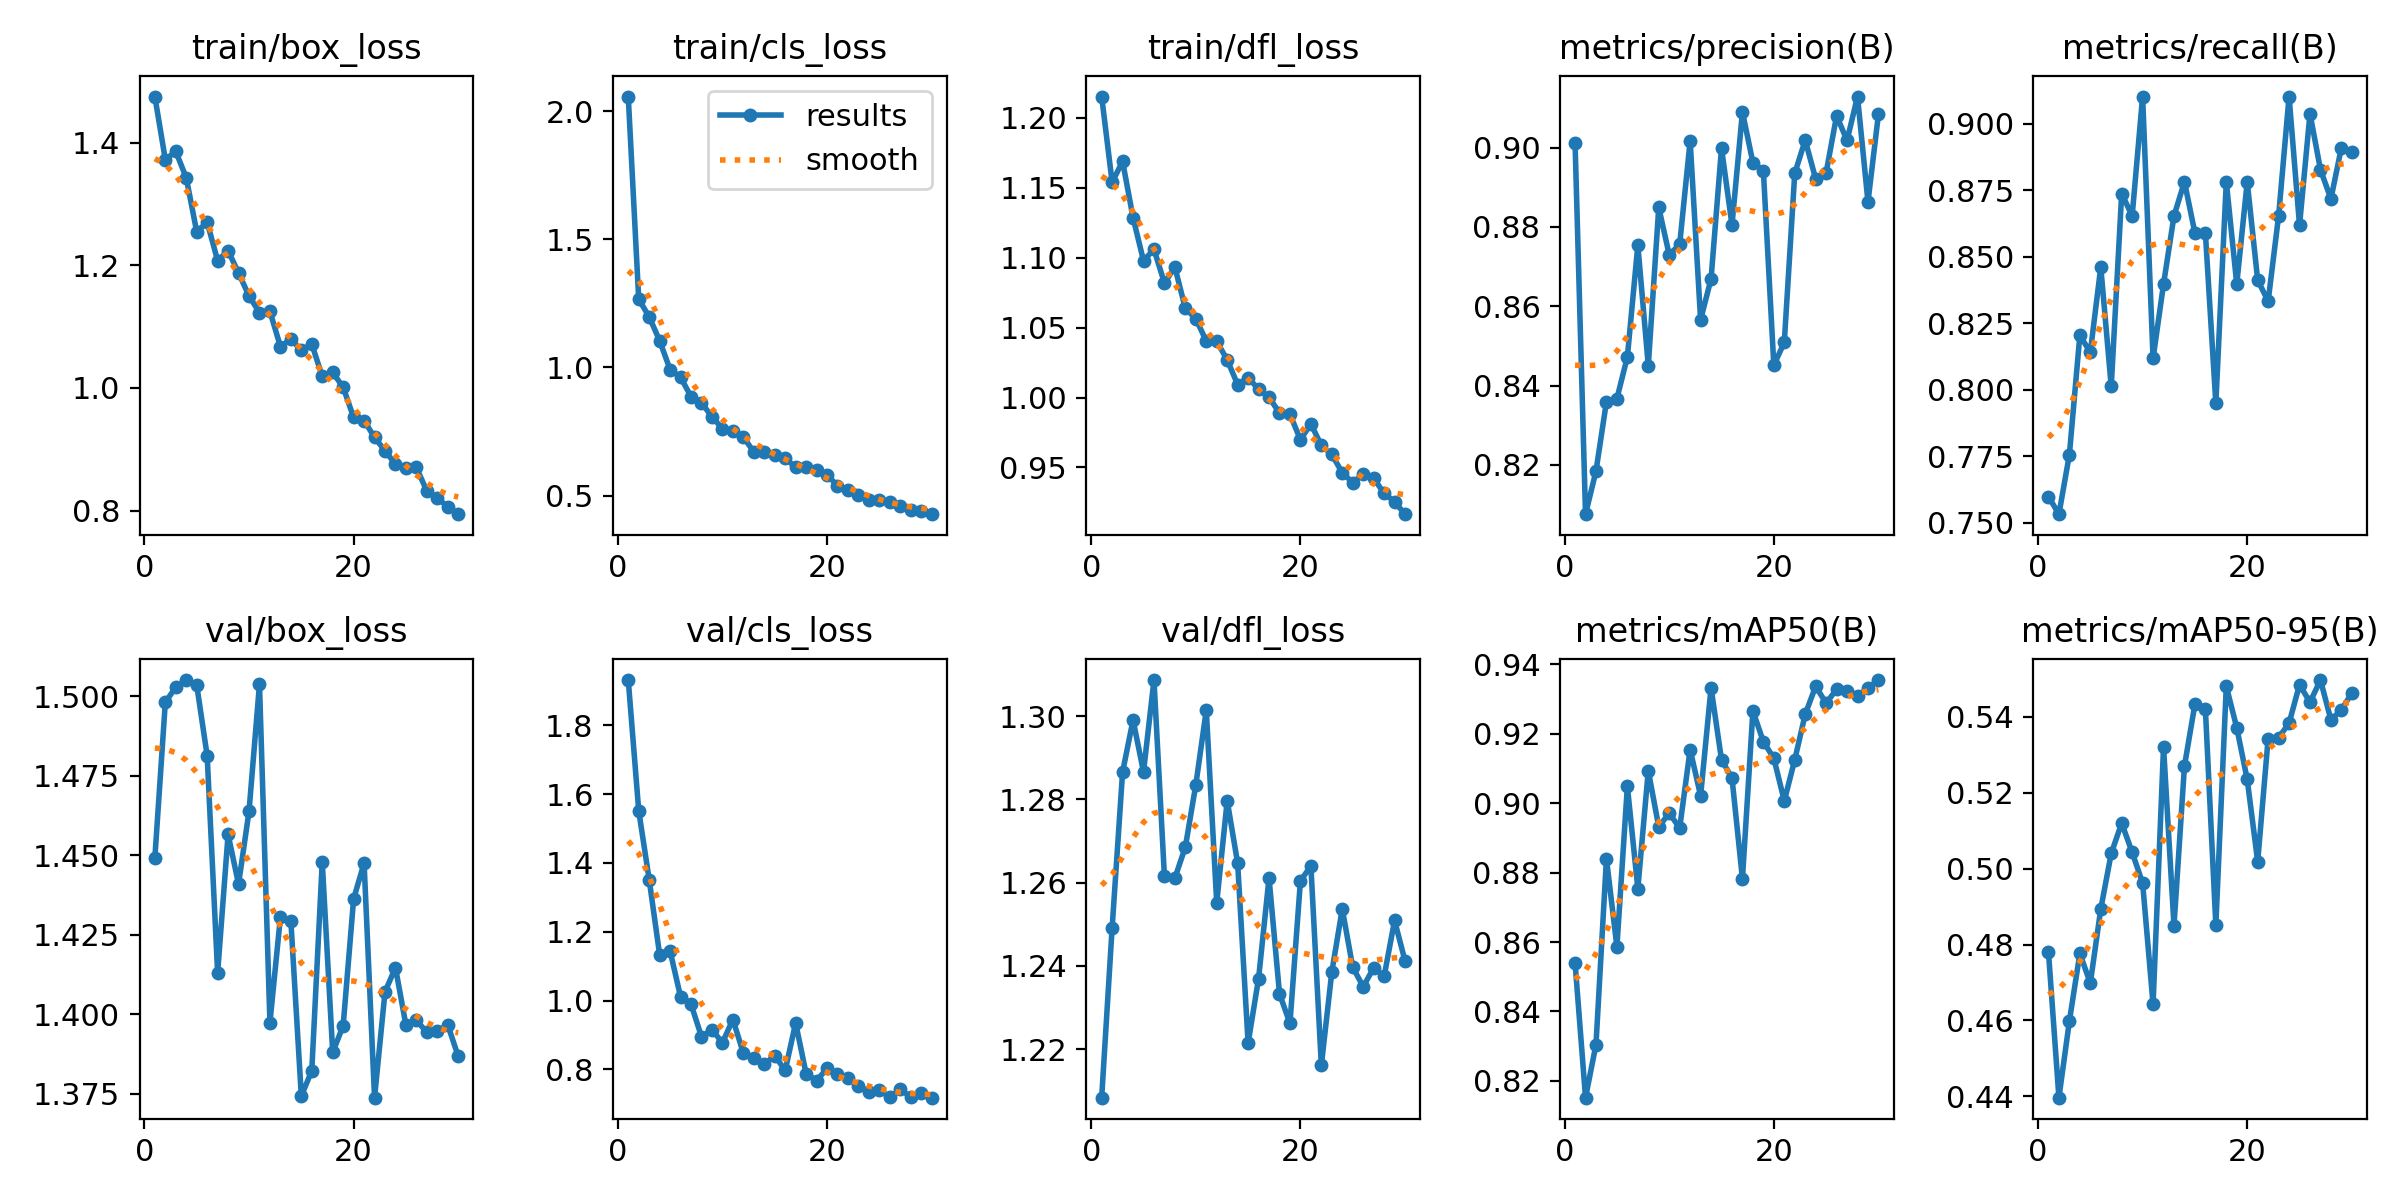

Source data for this figure (header and first rows):
epoch, time, train/box_loss, train/cls_loss, train/dfl_loss, metrics/precision(B), metrics/recall(B), metrics/mAP50(B), metrics/mAP50-95(B), val/box_loss, val/cls_loss, val/dfl_loss, lr/pg0, lr/pg1, lr/pg2
1, 110.8, 1.475, 2.058, 1.215, 0.9012, 0.7599, 0.854, 0.478, 1.449, 1.932, 1.208, 0.0005496, 0.0005496, 0.0005496
2, 222.9, 1.372, 1.267, 1.154, 0.8076, 0.7532, 0.8152, 0.4396, 1.498, 1.552, 1.249, 0.001069, 0.001069, 0.001069
3, 338.1, 1.386, 1.198, 1.169, 0.8184, 0.7756, 0.8305, 0.4598, 1.503, 1.351, 1.287, 0.001551, 0.001551, 0.001551
4, 446.7, 1.343, 1.105, 1.129, 0.8359, 0.8205, 0.884, 0.4777, 1.505, 1.133, 1.299, 0.001502, 0.001502, 0.001502
5, 555.7, 1.255, 0.9914, 1.098, 0.8367, 0.8141, 0.8586, 0.4698, 1.504, 1.144, 1.287, 0.001447, 0.001447, 0.001447
6, 664.5, 1.27, 0.9621, 1.106, 0.8472, 0.8461, 0.9049, 0.4894, 1.481, 1.011, 1.309, 0.001392, 0.001392, 0.001392
7, 773.4, 1.208, 0.8861, 1.082, 0.8754, 0.8013, 0.8754, 0.504, 1.413, 0.9895, 1.262, 0.001337, 0.001337, 0.001337
8, 882.5, 1.224, 0.8623, 1.093, 0.845, 0.8738, 0.9094, 0.512, 1.457, 0.8952, 1.261, 0.001282, 0.001282, 0.001282
9, 989.5, 1.188, 0.8076, 1.064, 0.8849, 0.8654, 0.8932, 0.5043, 1.441, 0.9155, 1.269, 0.001227, 0.001227, 0.001227
10, 1096, 1.15, 0.7614, 1.056, 0.873, 0.9103, 0.8972, 0.4962, 1.464, 0.8776, 1.283, 0.001172, 0.001172, 0.001172
11, 1205, 1.123, 0.7533, 1.04, 0.8756, 0.8118, 0.8928, 0.4643, 1.504, 0.9451, 1.301, 0.001117, 0.001117, 0.001117
12, 1313, 1.125, 0.7296, 1.04, 0.9017, 0.8397, 0.9155, 0.5322, 1.397, 0.8478, 1.255, 0.001062, 0.001062, 0.001062
13, 1868, 1.068, 0.67, 1.027, 0.8566, 0.8654, 0.9021, 0.4849, 1.431, 0.8336, 1.28, 0.001007, 0.001007, 0.001007
14, 2071, 1.08, 0.6698, 1.009, 0.8669, 0.8782, 0.9333, 0.5271, 1.429, 0.8144, 1.265, 0.0009519, 0.0009519, 0.0009519
15, 2240, 1.061, 0.6591, 1.014, 0.8999, 0.859, 0.9125, 0.5434, 1.374, 0.8404, 1.221, 0.0008968, 0.0008968, 0.0008968
16, 2434, 1.072, 0.6465, 1.006, 0.8804, 0.859, 0.9073, 0.5421, 1.382, 0.797, 1.237, 0.0008418, 0.0008418, 0.0008418
17, 2650, 1.019, 0.6102, 1, 0.909, 0.7949, 0.8782, 0.4851, 1.448, 0.935, 1.261, 0.0007868, 0.0007868, 0.0007868
18, 2764, 1.025, 0.6131, 0.9888, 0.8962, 0.8782, 0.9266, 0.5481, 1.388, 0.7878, 1.233, 0.0007318, 0.0007318, 0.0007318
19, 2914, 1.001, 0.5981, 0.988, 0.8942, 0.8397, 0.9177, 0.5372, 1.396, 0.7671, 1.226, 0.0006768, 0.0006768, 0.0006768
20, 3122, 0.9518, 0.5815, 0.9698, 0.8451, 0.8782, 0.913, 0.5235, 1.436, 0.8031, 1.26, 0.0006218, 0.0006218, 0.0006218
21, 3263, 0.9468, 0.5382, 0.9811, 0.8509, 0.8413, 0.9007, 0.5019, 1.448, 0.7866, 1.264, 0.0005668, 0.0005668, 0.0005668
22, 3367, 0.9194, 0.5221, 0.9657, 0.8935, 0.8333, 0.9125, 0.5343, 1.374, 0.7741, 1.216, 0.0005118, 0.0005118, 0.0005118
23, 3559, 0.8975, 0.5026, 0.9593, 0.9019, 0.8654, 0.9256, 0.5345, 1.407, 0.752, 1.238, 0.0004568, 0.0004568, 0.0004568
24, 3790, 0.8756, 0.482, 0.9462, 0.8921, 0.9103, 0.9337, 0.5384, 1.415, 0.7346, 1.254, 0.0004017, 0.0004017, 0.0004017
25, 3893, 0.8697, 0.4814, 0.9392, 0.8937, 0.8618, 0.9288, 0.5485, 1.397, 0.7399, 1.24, 0.0003467, 0.0003467, 0.0003467
26, 3995, 0.8703, 0.4731, 0.9452, 0.908, 0.9039, 0.9328, 0.5439, 1.398, 0.7192, 1.235, 0.0002917, 0.0002917, 0.0002917
27, 4098, 0.8317, 0.4584, 0.9423, 0.9018, 0.8828, 0.9322, 0.5497, 1.394, 0.7423, 1.239, 0.0002367, 0.0002367, 0.0002367
28, 4199, 0.8204, 0.4431, 0.9314, 0.9129, 0.8718, 0.931, 0.5393, 1.395, 0.7199, 1.237, 0.0001817, 0.0001817, 0.0001817
29, 4300, 0.8061, 0.4385, 0.9254, 0.8863, 0.891, 0.9332, 0.5419, 1.397, 0.7301, 1.251, 0.0001267, 0.0001267, 0.0001267
30, 4400, 0.7941, 0.4274, 0.9166, 0.9083, 0.8894, 0.9355, 0.5463, 1.387, 0.7179, 1.241, 7.1681e-05, 7.1681e-05, 7.1681e-05
